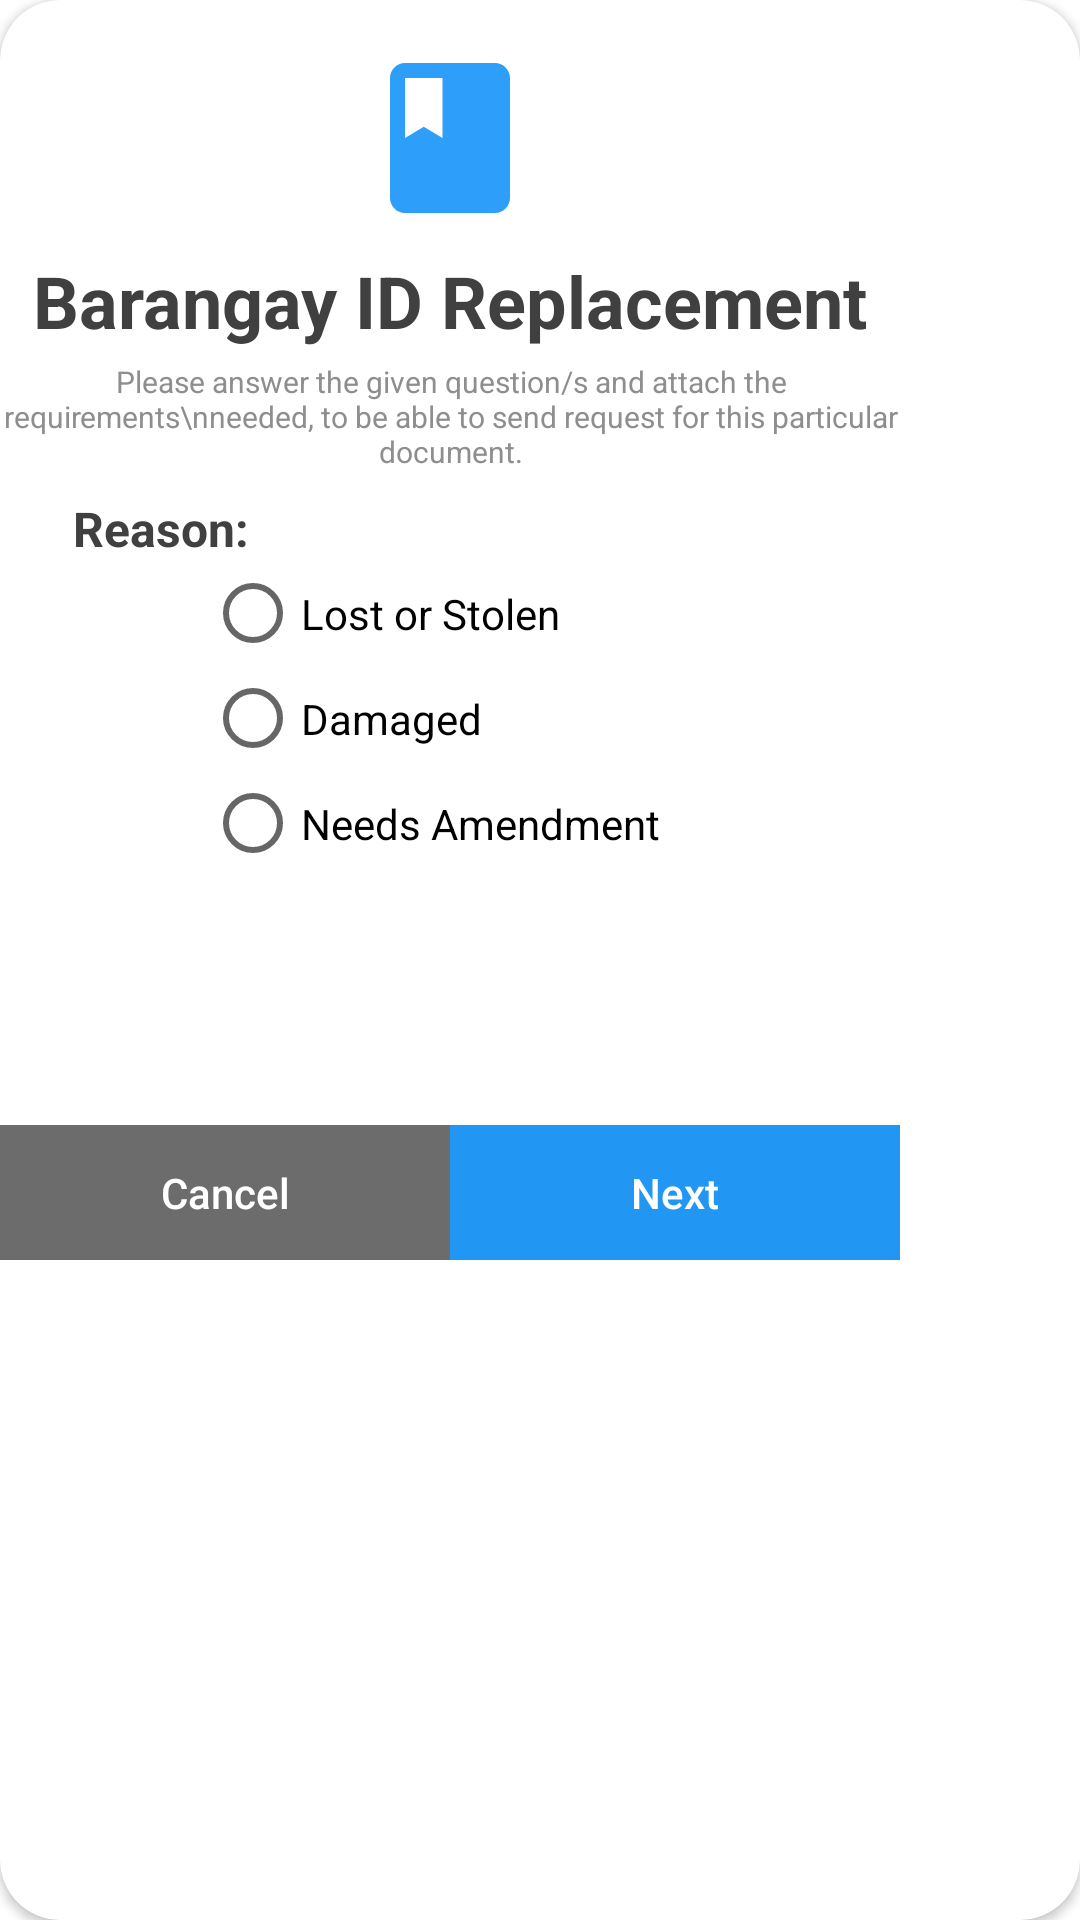

Write the Android layout XML for this screen, with the resource values it uses.
<!-- AndroidManifest.xml: application theme Theme.BARu_APP. -->
<!-- res/layout/replacement_id.xml -->
<?xml version="1.0" encoding="utf-8"?>
<androidx.cardview.widget.CardView xmlns:android="http://schemas.android.com/apk/res/android"
    xmlns:app="http://schemas.android.com/apk/res-auto"
    xmlns:tools="http://schemas.android.com/tools"
    android:id="@+id/linearLayout"
    android:layout_width="wrap_content"
    android:layout_height="wrap_content"
    android:layout_gravity="center"
    android:background="#FFFFFF"
    android:orientation="vertical"
    app:cardCornerRadius="20dp">


    <androidx.constraintlayout.widget.ConstraintLayout
        android:layout_width="300dp"
        android:layout_height="420dp"
        android:background="#00FFFFFF">

        <Button
            android:id="@+id/next_replacement_btn"
            style="@style/Widget.AppCompat.Button.Borderless"
            android:layout_width="150dp"
            android:layout_height="45dp"
            android:background="#2196F3"
            android:text="Next"
            android:textAllCaps="false"
            android:textColor="#FFFFFF"
            app:backgroundTint="#2196F3"
            app:layout_constraintBottom_toBottomOf="parent"
            app:layout_constraintEnd_toEndOf="parent" />

        <Button
            android:id="@+id/cancel_replacement_btn"
            style="@style/Widget.AppCompat.Button.Borderless"
            android:layout_width="150dp"
            android:layout_height="45dp"
            android:background="#2196F3"
            android:text="Cancel"
            android:textAllCaps="false"
            android:textColor="#FFFFFF"
            app:backgroundTint="#6C6C6C"
            app:layout_constraintBottom_toBottomOf="parent"
            app:layout_constraintEnd_toStartOf="@+id/next_replacement_btn"
            app:layout_constraintStart_toStartOf="parent" />

        <EditText
            android:id="@+id/others_specify4"
            android:layout_width="246dp"
            android:layout_height="82dp"
            android:background="@drawable/comment_bg_user"
            android:ems="10"
            android:gravity="start|top"
            android:hint="Specify changes or addition"
            android:inputType="textMultiLine"
            android:padding="8dp"
            android:textSize="14sp"
            android:visibility="invisible"
            app:layout_constraintEnd_toEndOf="@+id/reason_radg"
            app:layout_constraintStart_toStartOf="@+id/reason_radg"
            app:layout_constraintTop_toBottomOf="@+id/reason_radg" />

        <ImageView
            android:id="@+id/imageView6"
            android:layout_width="60dp"
            android:layout_height="60dp"
            android:layout_marginTop="16dp"
            app:layout_constraintEnd_toEndOf="parent"
            app:layout_constraintStart_toStartOf="parent"
            app:layout_constraintTop_toTopOf="parent"
            app:srcCompat="@drawable/ic_baseline_class_24"
            tools:ignore="VectorDrawableCompat" />

        <RadioGroup
            android:id="@+id/reason_radg"
            android:layout_width="wrap_content"
            android:layout_height="wrap_content"
            android:layout_marginStart="24dp"
            android:paddingLeft="20dp"
            android:paddingRight="20dp"
            app:layout_constraintStart_toStartOf="@+id/textView27"
            app:layout_constraintTop_toBottomOf="@+id/textView27">

            <RadioButton
                android:id="@+id/reason_1"
                android:layout_width="match_parent"
                android:layout_height="35dp"
                android:text="Lost or Stolen" />

            <RadioButton
                android:id="@+id/reason_2"
                android:layout_width="match_parent"
                android:layout_height="35dp"
                android:text="Damaged" />

            <RadioButton
                android:id="@+id/reason_3"
                android:layout_width="match_parent"
                android:layout_height="35dp"
                android:text="Needs Amendment" />

        </RadioGroup>

        <TextView
            android:id="@+id/textView27"
            android:layout_width="wrap_content"
            android:layout_height="wrap_content"
            android:layout_marginStart="24dp"
            android:layout_marginTop="8dp"
            android:text="Reason:"
            android:textColor="@color/text_gray"
            android:textSize="16sp"
            android:textStyle="bold"
            app:layout_constraintStart_toStartOf="@+id/textView16"
            app:layout_constraintTop_toBottomOf="@+id/textView16" />

        <TextView
            android:id="@+id/title_xml"
            android:layout_width="wrap_content"
            android:layout_height="0dp"
            android:layout_marginTop="8dp"
            android:text="Barangay ID Replacement"
            android:textColor="@color/text_gray"
            android:textSize="24sp"
            android:textStyle="bold"
            app:layout_constraintEnd_toEndOf="parent"
            app:layout_constraintStart_toStartOf="parent"
            app:layout_constraintTop_toBottomOf="@+id/imageView6" />

        <TextView
            android:id="@+id/textView16"
            android:layout_width="wrap_content"
            android:layout_height="wrap_content"
            android:layout_marginTop="4dp"
            android:gravity="center"
            android:text="Please answer the given question/s and attach the requirements\nneeded, to be able to send request for this particular document."
            android:textColor="#8E8E8E"
            android:textSize="10sp"
            android:textStyle="normal"
            app:layout_constraintEnd_toEndOf="@+id/title_xml"
            app:layout_constraintStart_toStartOf="@+id/title_xml"
            app:layout_constraintTop_toBottomOf="@+id/title_xml" />

    </androidx.constraintlayout.widget.ConstraintLayout>

</androidx.cardview.widget.CardView>
<!-- resources referenced by this layout -->
<resources>
  <color name="text_gray">#404040</color>
  <!-- drawable comment_bg_user (drawable-v24) -->
  <?xml version="1.0" encoding="UTF-8"?>
  <shape xmlns:android="http://schemas.android.com/apk/res/android">
  
      <solid android:color="#D4ECFF" />
      <corners android:radius="15dp"/>
      <padding android:left="0dp" android:top="0dp" android:right="0dp" android:bottom="0dp" />
  </shape>
  <!-- drawable ic_baseline_class_24 (drawable) -->
  <vector android:height="24dp" android:tint="#2D9FFA"
      android:viewportHeight="24" android:viewportWidth="24"
      android:width="24dp" xmlns:android="http://schemas.android.com/apk/res/android">
      <path android:fillColor="@android:color/white" android:pathData="M18,2H6c-1.1,0 -2,0.9 -2,2v16c0,1.1 0.9,2 2,2h12c1.1,0 2,-0.9 2,-2V4c0,-1.1 -0.9,-2 -2,-2zM6,4h5v8l-2.5,-1.5L6,12V4z"/>
  </vector>
  <style name="Theme.BARu_APP." parent="Theme.MaterialComponents.DayNight.NoActionBar">
          
          <item name="android:windowFullscreen">true</item>
          <item name="colorPrimary">@color/purple_500</item>
          <item name="colorPrimaryVariant">@color/white</item>
          <item name="colorOnPrimary">@color/text_gray</item>
          
          <item name="colorSecondary">@color/teal_200</item>
          <item name="colorSecondaryVariant">@color/teal_700</item>
          <item name="colorOnSecondary">@color/black</item>
          
          <item name="android:statusBarColor" tools:targetApi="l">?attr/colorPrimaryVariant</item>
          
      </style>
  <color name="purple_500">#2D9FFA</color>
  <color name="white">#FFFFFFFF</color>
  <color name="teal_200">#2D9FFA</color>
  <color name="teal_700">#2D9FFA</color>
  <color name="black">#FF000000</color>
</resources>
